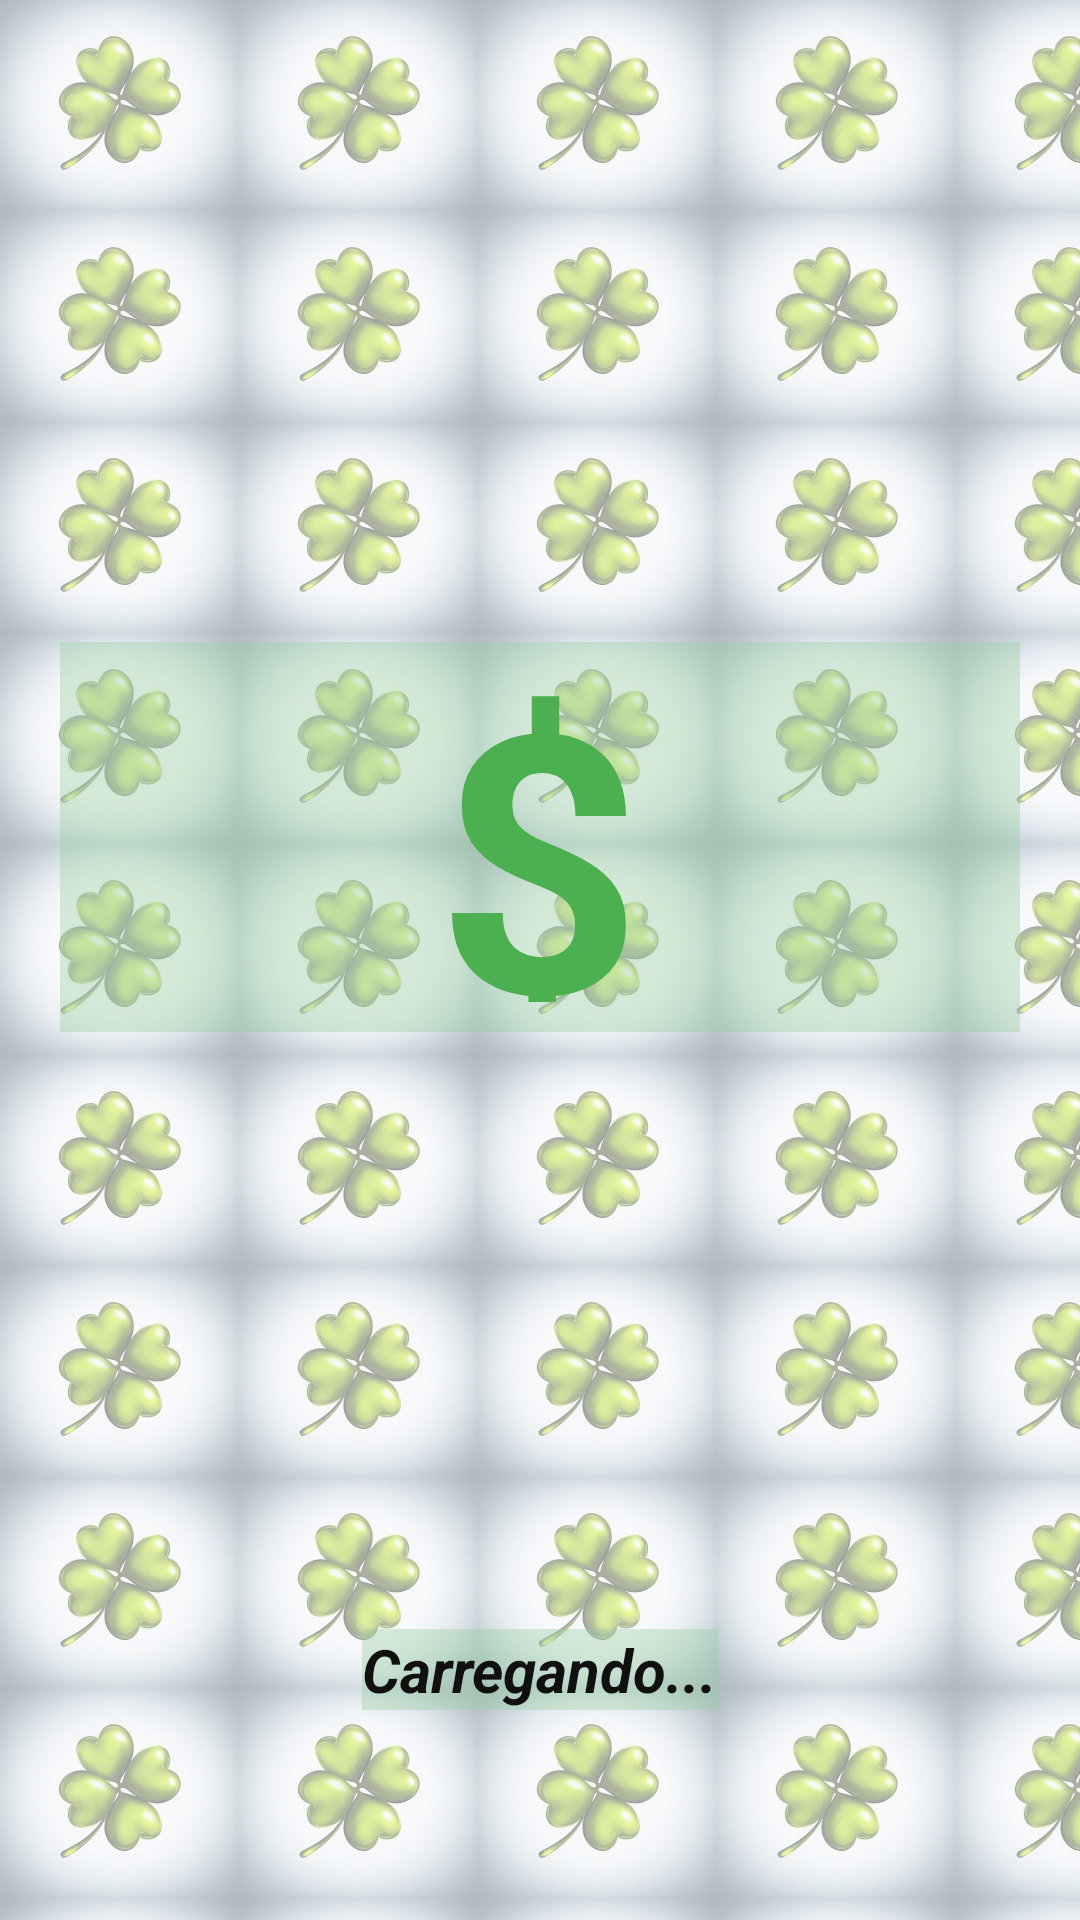

Produce the Android XML layout that renders to this screen, including the resource entries it uses.
<!-- AndroidManifest.xml: application theme Theme.QuinzeNúmerosAleatórios -->
<!-- res/layout/activity_splash.xml -->
<?xml version="1.0" encoding="utf-8"?>
<RelativeLayout xmlns:android="http://schemas.android.com/apk/res/android"
    android:layout_width="match_parent"
    android:layout_height="match_parent"
    android:background="@drawable/background_inicial"
    android:padding="20dp">

    <LinearLayout
        android:layout_width="372dp"
        android:layout_height="241dp"
        android:layout_above="@+id/textView"
        android:layout_alignParentTop="true"
        android:layout_marginTop="194dp"
        android:layout_marginBottom="199dp"
        android:background="#6195CC9D"
        android:gravity="center"
        android:orientation="vertical">

        <TextView
            android:id="@+id/txtLogo"
            android:layout_width="wrap_content"
            android:layout_height="wrap_content"
            android:text="$"
            android:textColor="#4CAF50"
            android:textSize="120sp"
            android:textStyle="bold" />

        <TextView
            android:id="@+id/textView2"
            android:layout_width="wrap_content"
            android:layout_height="wrap_content"
            android:layout_marginTop="20dp"
            android:text="Lotofácil Inteligente"
            android:textAlignment="center"
            android:textColor="#333333"
            android:textSize="28sp"
            android:textStyle="bold|italic" />

    </LinearLayout>

    <TextView
        android:id="@+id/textView"
        android:layout_width="wrap_content"
        android:layout_height="wrap_content"
        android:layout_alignParentBottom="true"
        android:layout_centerHorizontal="true"
        android:layout_marginBottom="50dp"
        android:background="#6195CC9D"
        android:text="Carregando..."
        android:textColor="#101010"
        android:textSize="20sp"
        android:textStyle="bold|italic" />

</RelativeLayout>
<!-- resources referenced by this layout -->
<resources>
  <!-- drawable background_inicial (drawable) -->
  <?xml version="1.0" encoding="utf-8"?>
  <layer-list xmlns:android="http://schemas.android.com/apk/res/android">
  
      <item>
          <bitmap
              android:src="@drawable/trevo"
              android:tileMode="repeat"
              android:dither="true" />
      </item>
  
      <item>
          <shape android:shape="rectangle">
              <solid android:color="@color/fundo_tela_solido" />
          </shape>
      </item>
  
  </layer-list>
  <style name="Theme.QuinzeNúmerosAleatórios" parent="Base.Theme.QuinzeNúmerosAleatórios" />
  <!-- drawable trevo: jpg bitmap (drawable-xxhdpi, 5489 bytes) -->
  <color name="fundo_tela_solido">#A0F5F7FA</color>
  <style name="Base.Theme.QuinzeNúmerosAleatórios" parent="Theme.Material3.DayNight.NoActionBar">
          
          
      </style>
</resources>
